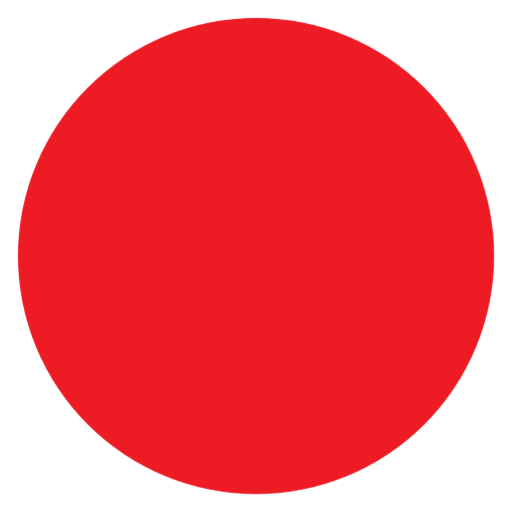
t = 0.00 s
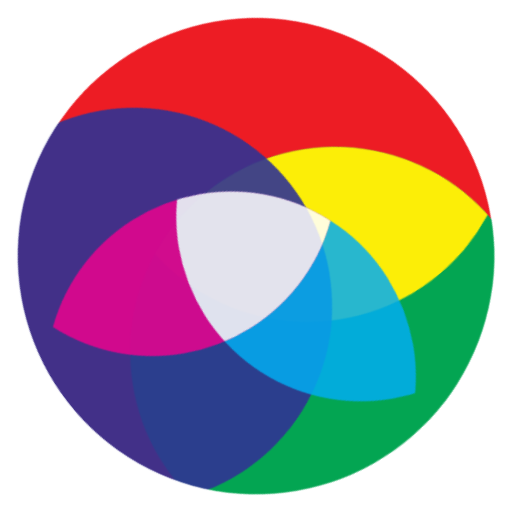
t = 0.36 s
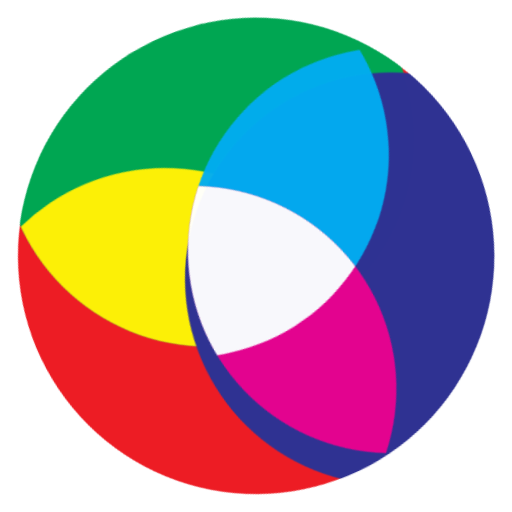
t = 0.77 s
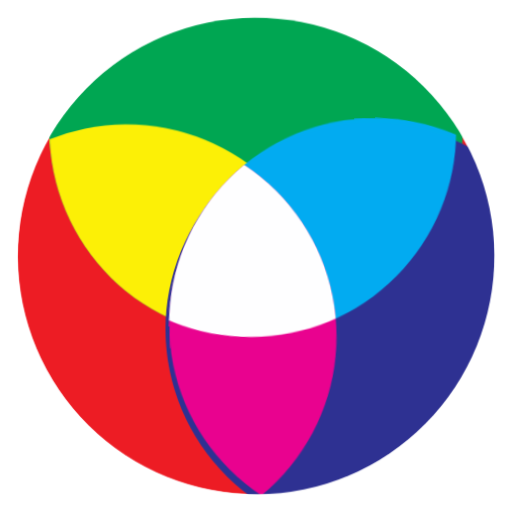
t = 1.05 s
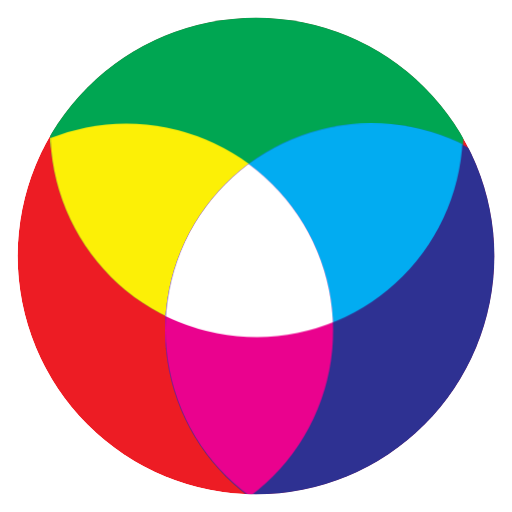
t = 1.34 s
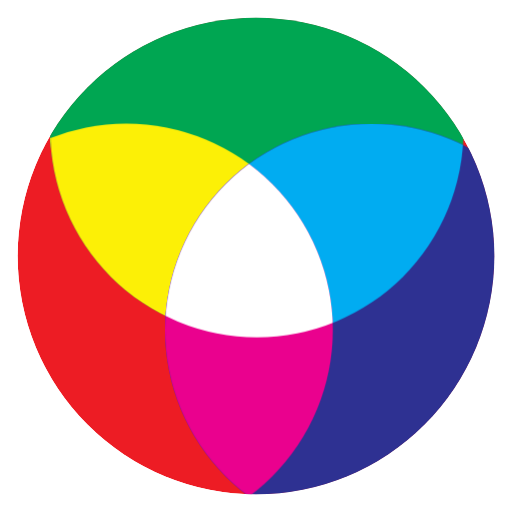
t = 1.62 s

The animated SVG that drew these frames (rendered in a browser with its animation timeline set to each time). Animation: 4 CSS @keyframes rules; one cycle of 1.62 s.

<svg role="img" aria-label="Zoo" viewBox="222 221 580 580" xmlns="http://www.w3.org/2000/svg">
<!-- Golden-ratio (phi) lotus bloom → exact prism → hover: one spin → press: squash. Pure CSS, no JS. Generated from the @hanzo logo tuner — edit there, not here. -->
<defs>
<clipPath id="oc"><circle cx="512" cy="511" r="270"/></clipPath>
<clipPath id="gc"><circle cx="513" cy="369" r="234"/></clipPath>
<clipPath id="rc"><circle cx="365" cy="595" r="234"/></clipPath>
</defs>
<style>.zg{transform-box:view-box;transform-origin:512px 511px;opacity:0;animation:zgk 0.62s cubic-bezier(.22,1,.36,1) 0.00s forwards}
@keyframes zgk{0%{opacity:0;transform:rotate(-105deg) scale(0.62)}30%{opacity:.85}100%{opacity:1;transform:rotate(0deg) scale(1)}}
.zb{transform-box:view-box;transform-origin:512px 511px;opacity:0;animation:zbk 1.00s cubic-bezier(.22,1,.36,1) 0.00s forwards}
@keyframes zbk{0%{opacity:0;transform:rotate(-157.6deg) scale(0.62)}30%{opacity:.85}100%{opacity:1;transform:rotate(0deg) scale(1)}}
.zh{transform-box:view-box;transform-origin:512px 511px;opacity:0;animation:zhk 1.62s cubic-bezier(.22,1,.36,1) 0.00s forwards}
@keyframes zhk{0%{opacity:0;transform:rotate(-262.6deg) scale(0.62)}30%{opacity:.85}100%{opacity:1;transform:rotate(0deg) scale(1)}}
/* interaction — pure CSS, no JS: hover = one graceful turn (returns to rest), press = squash */
.zoo-hov{transform-box:view-box;transform-origin:512px 511px}
.zoo-prs{transform-box:view-box;transform-origin:512px 511px;transition:transform .22s cubic-bezier(.22,1,.36,1)}
svg:hover .zoo-hov{animation:zooTurn 1.1s cubic-bezier(.45,0,.2,1)}
svg:active .zoo-prs{transform:scale(.95)}
@keyframes zooTurn{to{transform:rotate(360deg)}}
@media (prefers-reduced-motion:reduce){.zoo-hov,.zoo-prs{animation:none!important;transform:none!important}.zg,.zb,.zh{opacity:1;animation:none;transform:none}}
</style>
<g class="zoo-hov"><g class="zoo-prs">
<g clip-path="url(#oc)">
<circle cx="512" cy="511" r="270" fill="#ED1C24"/>
<g class="zg"><circle cx="513" cy="369" r="234" fill="#00A652"/><g clip-path="url(#gc)"><circle cx="365" cy="595" r="234" fill="#FCF006"/></g></g>
<g class="zb"><circle cx="643" cy="595" r="234" fill="#2E3192"/></g>
<g class="zh"><g clip-path="url(#gc)"><circle cx="643" cy="595" r="234" fill="#01ACF1"/></g><g clip-path="url(#rc)"><circle cx="643" cy="595" r="234" fill="#EA018E"/></g><g clip-path="url(#gc)"><g clip-path="url(#rc)"><circle cx="643" cy="595" r="234" fill="#FFFFFF"/></g></g></g>
</g>
</g></g>
</svg>
